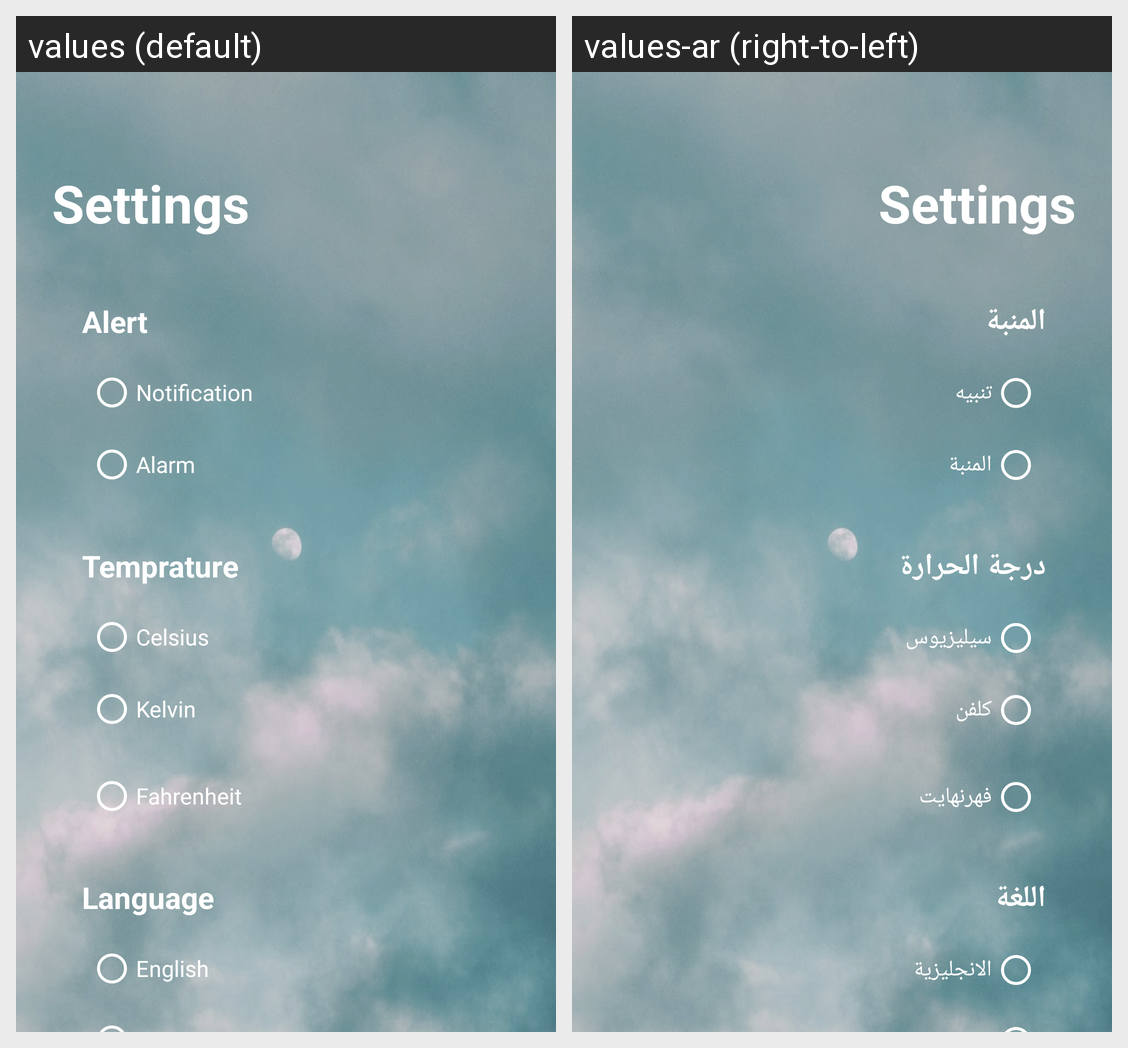

Strings drawn on this Android screen and how each of the app's shown locales translates them:
Android screen res/layout/fragment_setting.xml rendered under 2 locales, left to right: values (default), values-ar (right-to-left). Device: Nexus 5 (rendered at 1080×1920; each locale shown at half size, 540×960, under a caption strip naming it); theme Theme.WeatherApp.
Strings drawn on this screen, with the default value and each locale's value (text and hints the layout hard-codes, and strings that could not be matched under every locale, appear in the picture but are not listed):

Language
  values: Language
  values-ar: اللغة

English
  values: English
  values-ar: الانجليزية

Temprature
  values: Temprature
  values-ar: درجة الحرارة

Celsius
  values: Celsius
  values-ar: سيليزيوس

Kelvin
  values: Kelvin
  values-ar: كلفن

Fahrenheit
  values: Fahrenheit
  values-ar: فهرنهايت

alert
  values: Alert
  values-ar: المنبة

Notification
  values: Notification
  values-ar: تنبيه

Alarm
  values: Alarm
  values-ar: المنبة
